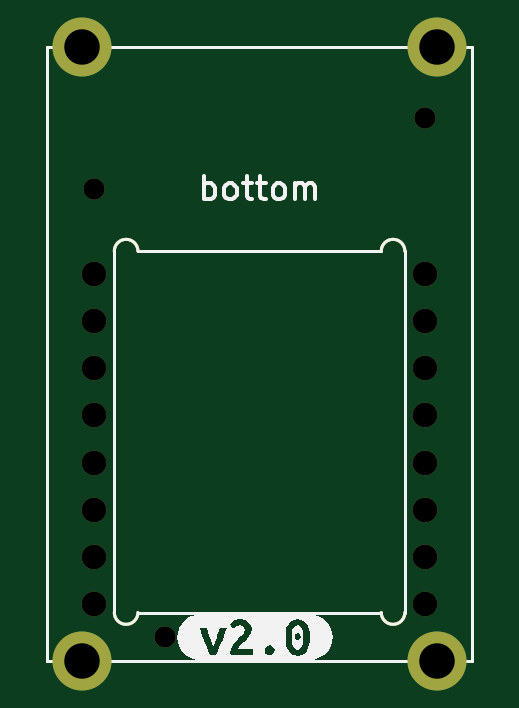
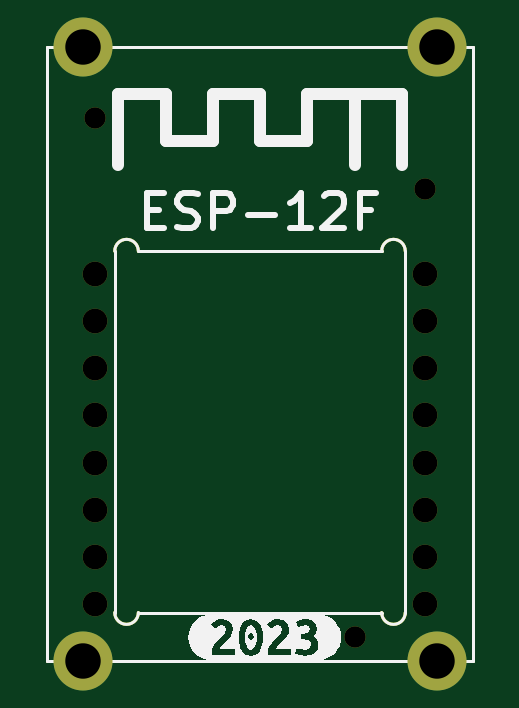
Circuit board: 11 layer files. Board 18.0 x 26.0 mm.
- bottom_copper: bot-B_Cu.gbr (1358 bytes)
- bottom_mask: bot-B_Mask.gbr (1851 bytes)
- paste: bot-B_Paste.gbr (1176 bytes)
- bottom_silk: bot-B_Silkscreen.gbr (10075 bytes)
- outline: bot-Edge_Cuts.gbr (1143 bytes)
- top_copper: bot-F_Cu.gbr (1358 bytes)
- top_mask: bot-F_Mask.gbr (1851 bytes)
- paste: bot-F_Paste.gbr (1176 bytes)
- top_silk: bot-F_Silkscreen.gbr (8798 bytes)
- drill: bot-NPTH.drl (577 bytes)
- drill: bot-PTH.drl (295 bytes)

=== bottom_copper: bot-B_Cu.gbr ===
G04 #@! TF.GenerationSoftware,KiCad,Pcbnew,6.0.10+dfsg-1~bpo11+1*
G04 #@! TF.ProjectId,bot,626f742e-6b69-4636-9164-5f7063625858,rev?*
G04 #@! TF.SameCoordinates,Original*
G04 #@! TF.FileFunction,Copper,L2,Bot*
G04 #@! TF.FilePolarity,Positive*
%FSLAX46Y46*%
G04 Gerber Fmt 4.6, Leading zero omitted, Abs format (unit mm)*
%MOMM*%
%LPD*%
G01*
G04 APERTURE LIST*
G04 #@! TA.AperFunction,Profile*
%ADD10C,0.120000*%
G04 #@! TD*
G04 #@! TA.AperFunction,ComponentPad*
%ADD11C,2.500000*%
G04 #@! TD*
G04 APERTURE END LIST*
D10*
X126500000Y-100000000D02*
X144500000Y-100000000D01*
X144500000Y-100000000D02*
X144500000Y-126000000D01*
X144500000Y-126000000D02*
X126500000Y-126000000D01*
X126500000Y-126000000D02*
X126500000Y-100000000D01*
X129350000Y-108650000D02*
X129350000Y-123950000D01*
X140650000Y-108650000D02*
X130350000Y-108650000D01*
X141650000Y-123950000D02*
X141650000Y-108650000D01*
X130350000Y-123950000D02*
X140650000Y-123950000D01*
X141650000Y-108650000D02*
G75*
G03*
X140650000Y-108650000I-500000J0D01*
G01*
X140650000Y-123950000D02*
G75*
G03*
X141650000Y-123950000I500000J0D01*
G01*
X129350000Y-123950000D02*
G75*
G03*
X130350000Y-123950000I500000J0D01*
G01*
X130350000Y-108650000D02*
G75*
G03*
X129350000Y-108650000I-500000J0D01*
G01*
D11*
X128000000Y-100000000D03*
X143000000Y-100000000D03*
X143000000Y-126000000D03*
X128000000Y-126000000D03*
M02*

=== bottom_mask: bot-B_Mask.gbr ===
G04 #@! TF.GenerationSoftware,KiCad,Pcbnew,6.0.10+dfsg-1~bpo11+1*
G04 #@! TF.ProjectId,bot,626f742e-6b69-4636-9164-5f7063625858,rev?*
G04 #@! TF.SameCoordinates,Original*
G04 #@! TF.FileFunction,Soldermask,Bot*
G04 #@! TF.FilePolarity,Negative*
%FSLAX46Y46*%
G04 Gerber Fmt 4.6, Leading zero omitted, Abs format (unit mm)*
%MOMM*%
%LPD*%
G01*
G04 APERTURE LIST*
G04 #@! TA.AperFunction,Profile*
%ADD10C,0.120000*%
G04 #@! TD*
%ADD11C,0.900000*%
%ADD12C,2.500000*%
%ADD13C,1.050000*%
G04 APERTURE END LIST*
D10*
X126500000Y-100000000D02*
X144500000Y-100000000D01*
X144500000Y-100000000D02*
X144500000Y-126000000D01*
X144500000Y-126000000D02*
X126500000Y-126000000D01*
X126500000Y-126000000D02*
X126500000Y-100000000D01*
X129350000Y-108650000D02*
X129350000Y-123950000D01*
X140650000Y-108650000D02*
X130350000Y-108650000D01*
X141650000Y-123950000D02*
X141650000Y-108650000D01*
X130350000Y-123950000D02*
X140650000Y-123950000D01*
X141650000Y-108650000D02*
G75*
G03*
X140650000Y-108650000I-500000J0D01*
G01*
X140650000Y-123950000D02*
G75*
G03*
X141650000Y-123950000I500000J0D01*
G01*
X129350000Y-123950000D02*
G75*
G03*
X130350000Y-123950000I500000J0D01*
G01*
X130350000Y-108650000D02*
G75*
G03*
X129350000Y-108650000I-500000J0D01*
G01*
D11*
X131500000Y-125000000D03*
X128500000Y-106000000D03*
X142500000Y-103000000D03*
D12*
X128000000Y-100000000D03*
X143000000Y-100000000D03*
X143000000Y-126000000D03*
X128000000Y-126000000D03*
D13*
X128500000Y-111600000D03*
X142500000Y-123600000D03*
X142500000Y-121600000D03*
X128500000Y-113600000D03*
X128500000Y-115600000D03*
X142500000Y-111600000D03*
X142500000Y-119600000D03*
X128500000Y-109600000D03*
X142500000Y-109600000D03*
X142500000Y-115600000D03*
X128500000Y-121600000D03*
X142500000Y-113600000D03*
X142500000Y-117600000D03*
X128500000Y-119600000D03*
X128500000Y-123600000D03*
X128500000Y-117600000D03*
M02*

=== paste: bot-B_Paste.gbr ===
G04 #@! TF.GenerationSoftware,KiCad,Pcbnew,6.0.10+dfsg-1~bpo11+1*
G04 #@! TF.ProjectId,bot,626f742e-6b69-4636-9164-5f7063625858,rev?*
G04 #@! TF.SameCoordinates,Original*
G04 #@! TF.FileFunction,Paste,Bot*
G04 #@! TF.FilePolarity,Positive*
%FSLAX46Y46*%
G04 Gerber Fmt 4.6, Leading zero omitted, Abs format (unit mm)*
%MOMM*%
%LPD*%
G01*
G04 APERTURE LIST*
G04 #@! TA.AperFunction,Profile*
%ADD10C,0.120000*%
G04 #@! TD*
G04 APERTURE END LIST*
D10*
X126500000Y-100000000D02*
X144500000Y-100000000D01*
X144500000Y-100000000D02*
X144500000Y-126000000D01*
X144500000Y-126000000D02*
X126500000Y-126000000D01*
X126500000Y-126000000D02*
X126500000Y-100000000D01*
X129350000Y-108650000D02*
X129350000Y-123950000D01*
X140650000Y-108650000D02*
X130350000Y-108650000D01*
X141650000Y-123950000D02*
X141650000Y-108650000D01*
X130350000Y-123950000D02*
X140650000Y-123950000D01*
X141650000Y-108650000D02*
G75*
G03*
X140650000Y-108650000I-500000J0D01*
G01*
X140650000Y-123950000D02*
G75*
G03*
X141650000Y-123950000I500000J0D01*
G01*
X129350000Y-123950000D02*
G75*
G03*
X130350000Y-123950000I500000J0D01*
G01*
X130350000Y-108650000D02*
G75*
G03*
X129350000Y-108650000I-500000J0D01*
G01*
M02*

=== bottom_silk: bot-B_Silkscreen.gbr (10075 bytes, source omitted) ===
=== outline: bot-Edge_Cuts.gbr ===
G04 #@! TF.GenerationSoftware,KiCad,Pcbnew,6.0.10+dfsg-1~bpo11+1*
G04 #@! TF.ProjectId,bot,626f742e-6b69-4636-9164-5f7063625858,rev?*
G04 #@! TF.SameCoordinates,Original*
G04 #@! TF.FileFunction,Profile,NP*
%FSLAX46Y46*%
G04 Gerber Fmt 4.6, Leading zero omitted, Abs format (unit mm)*
%MOMM*%
%LPD*%
G01*
G04 APERTURE LIST*
G04 #@! TA.AperFunction,Profile*
%ADD10C,0.120000*%
G04 #@! TD*
G04 APERTURE END LIST*
D10*
X126500000Y-100000000D02*
X144500000Y-100000000D01*
X144500000Y-100000000D02*
X144500000Y-126000000D01*
X144500000Y-126000000D02*
X126500000Y-126000000D01*
X126500000Y-126000000D02*
X126500000Y-100000000D01*
X129350000Y-108650000D02*
X129350000Y-123950000D01*
X140650000Y-108650000D02*
X130350000Y-108650000D01*
X141650000Y-123950000D02*
X141650000Y-108650000D01*
X130350000Y-123950000D02*
X140650000Y-123950000D01*
X141650000Y-108650000D02*
G75*
G03*
X140650000Y-108650000I-500000J0D01*
G01*
X140650000Y-123950000D02*
G75*
G03*
X141650000Y-123950000I500000J0D01*
G01*
X129350000Y-123950000D02*
G75*
G03*
X130350000Y-123950000I500000J0D01*
G01*
X130350000Y-108650000D02*
G75*
G03*
X129350000Y-108650000I-500000J0D01*
G01*
M02*

=== top_copper: bot-F_Cu.gbr ===
G04 #@! TF.GenerationSoftware,KiCad,Pcbnew,6.0.10+dfsg-1~bpo11+1*
G04 #@! TF.ProjectId,bot,626f742e-6b69-4636-9164-5f7063625858,rev?*
G04 #@! TF.SameCoordinates,Original*
G04 #@! TF.FileFunction,Copper,L1,Top*
G04 #@! TF.FilePolarity,Positive*
%FSLAX46Y46*%
G04 Gerber Fmt 4.6, Leading zero omitted, Abs format (unit mm)*
%MOMM*%
%LPD*%
G01*
G04 APERTURE LIST*
G04 #@! TA.AperFunction,Profile*
%ADD10C,0.120000*%
G04 #@! TD*
G04 #@! TA.AperFunction,ComponentPad*
%ADD11C,2.500000*%
G04 #@! TD*
G04 APERTURE END LIST*
D10*
X126500000Y-100000000D02*
X144500000Y-100000000D01*
X144500000Y-100000000D02*
X144500000Y-126000000D01*
X144500000Y-126000000D02*
X126500000Y-126000000D01*
X126500000Y-126000000D02*
X126500000Y-100000000D01*
X129350000Y-108650000D02*
X129350000Y-123950000D01*
X140650000Y-108650000D02*
X130350000Y-108650000D01*
X141650000Y-123950000D02*
X141650000Y-108650000D01*
X130350000Y-123950000D02*
X140650000Y-123950000D01*
X141650000Y-108650000D02*
G75*
G03*
X140650000Y-108650000I-500000J0D01*
G01*
X140650000Y-123950000D02*
G75*
G03*
X141650000Y-123950000I500000J0D01*
G01*
X129350000Y-123950000D02*
G75*
G03*
X130350000Y-123950000I500000J0D01*
G01*
X130350000Y-108650000D02*
G75*
G03*
X129350000Y-108650000I-500000J0D01*
G01*
D11*
X128000000Y-100000000D03*
X143000000Y-100000000D03*
X143000000Y-126000000D03*
X128000000Y-126000000D03*
M02*

=== top_mask: bot-F_Mask.gbr ===
G04 #@! TF.GenerationSoftware,KiCad,Pcbnew,6.0.10+dfsg-1~bpo11+1*
G04 #@! TF.ProjectId,bot,626f742e-6b69-4636-9164-5f7063625858,rev?*
G04 #@! TF.SameCoordinates,Original*
G04 #@! TF.FileFunction,Soldermask,Top*
G04 #@! TF.FilePolarity,Negative*
%FSLAX46Y46*%
G04 Gerber Fmt 4.6, Leading zero omitted, Abs format (unit mm)*
%MOMM*%
%LPD*%
G01*
G04 APERTURE LIST*
G04 #@! TA.AperFunction,Profile*
%ADD10C,0.120000*%
G04 #@! TD*
%ADD11C,0.900000*%
%ADD12C,2.500000*%
%ADD13C,1.050000*%
G04 APERTURE END LIST*
D10*
X126500000Y-100000000D02*
X144500000Y-100000000D01*
X144500000Y-100000000D02*
X144500000Y-126000000D01*
X144500000Y-126000000D02*
X126500000Y-126000000D01*
X126500000Y-126000000D02*
X126500000Y-100000000D01*
X129350000Y-108650000D02*
X129350000Y-123950000D01*
X140650000Y-108650000D02*
X130350000Y-108650000D01*
X141650000Y-123950000D02*
X141650000Y-108650000D01*
X130350000Y-123950000D02*
X140650000Y-123950000D01*
X141650000Y-108650000D02*
G75*
G03*
X140650000Y-108650000I-500000J0D01*
G01*
X140650000Y-123950000D02*
G75*
G03*
X141650000Y-123950000I500000J0D01*
G01*
X129350000Y-123950000D02*
G75*
G03*
X130350000Y-123950000I500000J0D01*
G01*
X130350000Y-108650000D02*
G75*
G03*
X129350000Y-108650000I-500000J0D01*
G01*
D11*
X131500000Y-125000000D03*
X128500000Y-106000000D03*
X142500000Y-103000000D03*
D12*
X128000000Y-100000000D03*
X143000000Y-100000000D03*
X143000000Y-126000000D03*
X128000000Y-126000000D03*
D13*
X128500000Y-111600000D03*
X142500000Y-123600000D03*
X142500000Y-121600000D03*
X128500000Y-113600000D03*
X128500000Y-115600000D03*
X142500000Y-111600000D03*
X142500000Y-119600000D03*
X128500000Y-109600000D03*
X142500000Y-109600000D03*
X142500000Y-115600000D03*
X128500000Y-121600000D03*
X142500000Y-113600000D03*
X142500000Y-117600000D03*
X128500000Y-119600000D03*
X128500000Y-123600000D03*
X128500000Y-117600000D03*
M02*

=== paste: bot-F_Paste.gbr ===
G04 #@! TF.GenerationSoftware,KiCad,Pcbnew,6.0.10+dfsg-1~bpo11+1*
G04 #@! TF.ProjectId,bot,626f742e-6b69-4636-9164-5f7063625858,rev?*
G04 #@! TF.SameCoordinates,Original*
G04 #@! TF.FileFunction,Paste,Top*
G04 #@! TF.FilePolarity,Positive*
%FSLAX46Y46*%
G04 Gerber Fmt 4.6, Leading zero omitted, Abs format (unit mm)*
%MOMM*%
%LPD*%
G01*
G04 APERTURE LIST*
G04 #@! TA.AperFunction,Profile*
%ADD10C,0.120000*%
G04 #@! TD*
G04 APERTURE END LIST*
D10*
X126500000Y-100000000D02*
X144500000Y-100000000D01*
X144500000Y-100000000D02*
X144500000Y-126000000D01*
X144500000Y-126000000D02*
X126500000Y-126000000D01*
X126500000Y-126000000D02*
X126500000Y-100000000D01*
X129350000Y-108650000D02*
X129350000Y-123950000D01*
X140650000Y-108650000D02*
X130350000Y-108650000D01*
X141650000Y-123950000D02*
X141650000Y-108650000D01*
X130350000Y-123950000D02*
X140650000Y-123950000D01*
X141650000Y-108650000D02*
G75*
G03*
X140650000Y-108650000I-500000J0D01*
G01*
X140650000Y-123950000D02*
G75*
G03*
X141650000Y-123950000I500000J0D01*
G01*
X129350000Y-123950000D02*
G75*
G03*
X130350000Y-123950000I500000J0D01*
G01*
X130350000Y-108650000D02*
G75*
G03*
X129350000Y-108650000I-500000J0D01*
G01*
M02*

=== top_silk: bot-F_Silkscreen.gbr (8798 bytes, source omitted) ===
=== drill: bot-NPTH.drl ===
M48
; FORMAT={-:-/ absolute / metric / decimal}
; #@! TF.GenerationSoftware,Kicad,Pcbnew,6.0.10+dfsg-1~bpo11+1
; #@! TF.FileFunction,NonPlated,1,2,NPTH
FMAT,2
METRIC
; #@! TA.AperFunction,NonPlated,NPTH,ComponentDrill
T1C0.900
; #@! TA.AperFunction,NonPlated,NPTH,ComponentDrill
T2C1.050
%
G90
G05
T1
X128.5Y-106.0
X131.5Y-125.0
X142.5Y-103.0
T2
X128.5Y-109.6
X128.5Y-111.6
X128.5Y-113.6
X128.5Y-115.6
X128.5Y-117.6
X128.5Y-119.6
X128.5Y-121.6
X128.5Y-123.6
X142.5Y-109.6
X142.5Y-111.6
X142.5Y-113.6
X142.5Y-115.6
X142.5Y-117.6
X142.5Y-119.6
X142.5Y-121.6
X142.5Y-123.6
T0
M30

=== drill: bot-PTH.drl ===
M48
; FORMAT={-:-/ absolute / metric / decimal}
; #@! TF.GenerationSoftware,Kicad,Pcbnew,6.0.10+dfsg-1~bpo11+1
; #@! TF.FileFunction,Plated,1,2,PTH
FMAT,2
METRIC
; #@! TA.AperFunction,Plated,PTH,ComponentDrill
T1C1.500
%
G90
G05
T1
X128.0Y-100.0
X128.0Y-126.0
X143.0Y-100.0
X143.0Y-126.0
T0
M30

